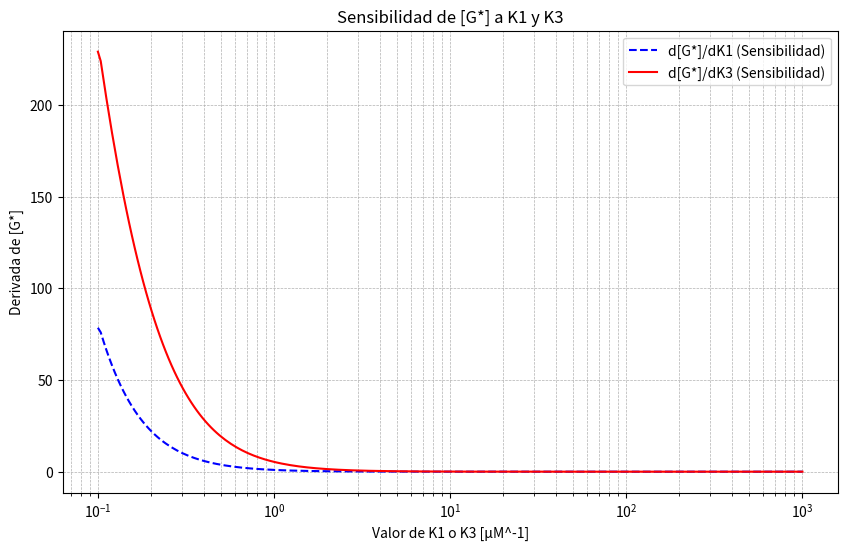
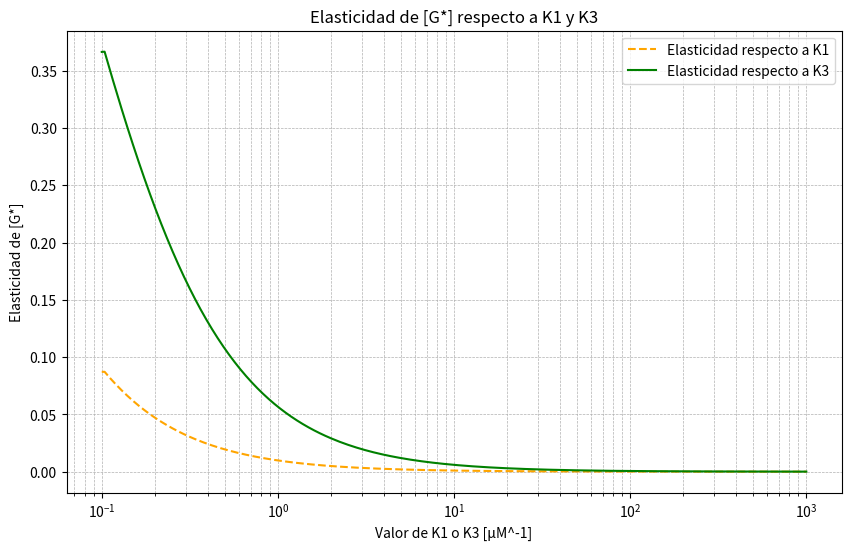

Recreate these plots in Python, in order.
import numpy as np
import matplotlib.pyplot as plt

# Parámetros base
K1_base = 0.2  # μM^-1 (afinidad proteína-ligando)
K3_base = 1.0  # μM^-1 (afinidad proteína-ADN)
R2 = 100  # Cantidad de receptor dimerizado (μM)
L = 1  # Concentración fija de inductor (μM)
Phi = 10  # Un único valor de Phi

# Definir el rango de valores para K1 y K3
K1_values = np.logspace(-1, 3, 250)  # De 0,1 a 1000 μM^-1
K3_values = np.logspace(-1, 3, 250)  # De 0,1 a 1000 μM^-1

# Función para calcular G*
def G_star(L, K1, K3, R2, Phi):
    Kapp = (1 / K1) * ((1 / (K3 * (R2 / Phi))) / (Phi + (1 / (K3 * (R2 / Phi)))))  # Afinidad efectiva
    Gm = 100 * (Phi / (Phi + (1 / (K3 * (R2 / Phi)))))  # Amplitud máxima
    return Gm * (L / (Kapp + L))  # Expresión de G*

# Calcular G* para cada valor de K1 y K3 con el Phi fijo
G1_values = np.array([G_star(L, K1, K3_base, R2, Phi) for K1 in K1_values])
G3_values = np.array([G_star(L, K1_base, K3, R2, Phi) for K3 in K3_values])

# Calcular la primera derivada usando diferencias finitas
dG1_dK1 = np.gradient(G1_values, K1_values)  # dG*/dK1
dG3_dK3 = np.gradient(G3_values, K3_values)  # dG*/dK3

# Calcular la elasticidad para K1 y K3
elasticidad_K1 = (dG1_dK1 * K1_values) / G1_values
elasticidad_K3 = (dG3_dK3 * K3_values) / G3_values

# Crear figura con curvas solapadas de sensibilidad
plt.figure(figsize=(10, 6))

plt.semilogx(K1_values, dG1_dK1, label="d[G*]/dK1 (Sensibilidad)", color="blue", linestyle="dashed")
plt.semilogx(K3_values, dG3_dK3, label="d[G*]/dK3 (Sensibilidad)", color="red", linestyle="solid")

plt.xlabel("Valor de K1 o K3 [μM^-1]")
plt.ylabel("Derivada de [G*]")
plt.title(f"Sensibilidad de [G*] a K1 y K3")
plt.legend()
plt.grid(True, which="both", linestyle="--", linewidth=0.5)

plt.show()

# Crear figura para la elasticidad
plt.figure(figsize=(10, 6))

plt.semilogx(K1_values, elasticidad_K1, label="Elasticidad respecto a K1", color="orange", linestyle="dashed")
plt.semilogx(K3_values, elasticidad_K3, label="Elasticidad respecto a K3", color="green", linestyle="solid")

plt.xlabel("Valor de K1 o K3 [μM^-1]")
plt.ylabel("Elasticidad de [G*]")
plt.title("Elasticidad de [G*] respecto a K1 y K3")
plt.legend()
plt.grid(True, which="both", linestyle="--", linewidth=0.5)

plt.show()
